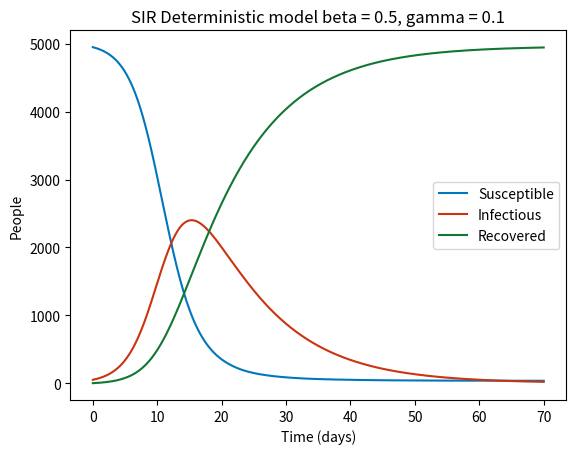

This chart was generated by the following Python code:
import numpy as np
from scipy.integrate import solve_ivp
import matplotlib.pyplot as plot


def sir_deterministic(
        _t: float,
        y: list[float],
        beta: float,
        gamma: float,
    ) -> list[float]:
    """
    _t is unused since SIR doesn't factor time into the calculation
    y is the state of the SIR values
    beta is the infection rate constant in 
        ppl infected per day per infected person
    gamma is the recovery rate constant in
        ppl recovered per day per infected person
    """
    susceptible_pop, infectious_pop, recovered_pop = y
    total_pop = susceptible_pop + infectious_pop + recovered_pop

    susceptible_rate = -beta * infectious_pop * susceptible_pop / total_pop
    recovered_rate = gamma * infectious_pop
    infectious_rate = -susceptible_rate - recovered_rate

    return [susceptible_rate, infectious_rate, recovered_rate]


def main():
    # variables to mess around with
    total_population = 5000
    starting_infectious_population = 50
    beta = 0.5
    gamma = 0.1
    total_days_to_simulate = 70

    y0 = [
        total_population - starting_infectious_population,
        starting_infectious_population,
        0,
    ]
    t_span = (0, total_days_to_simulate)
    t_eval = np.linspace(*t_span, 600)

    solution = solve_ivp(
        sir_deterministic,
        t_span,
        y0,
        args=(beta, gamma),
        t_eval=t_eval,
    )

    assert solution.success, solution.message

    plot.plot(solution.t, solution.y[0], label="Susceptible", color="#0077BB")
    plot.plot(solution.t, solution.y[1], label="Infectious", color="#CC3311")
    plot.plot(solution.t, solution.y[2], label="Recovered", color="#117733")
    plot.xlabel("Time (days)")
    plot.ylabel("People")
    plot.title(
        f"SIR Deterministic model beta = {beta:.1f}, gamma = {gamma:.1f}"
    )
    plot.legend()
    plot.show()


if __name__ == "__main__":
    main()
